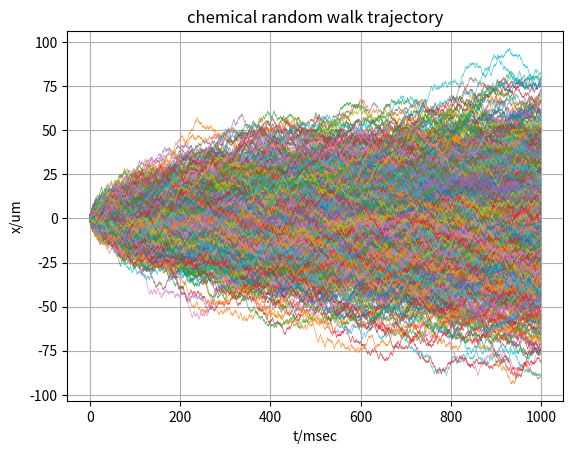

Source code (Python):
from math import sqrt
from scipy.stats import norm
import numpy as np
import matplotlib.pyplot as plt

def tr(T,Nt,D,N0,p=0.5):

	# For each element of x0, generate a sample of n numbers from a
	r = np.random.binomial(1, p, (Nt,N0))
	r = 2 * (r - 0.5)

	out = np.empty(r.shape)
	np.cumsum(r, axis=0, out=out)

	return out

def gaussian(T,Nt,D,N0,r,dx):

	gaussian = np.zeros((2*r + 1, Nt))
	xgrid = dx * np.arange(-r, r+1, 1)

	for i in range(Nt):
		t = (i+1)*T/Nt
		sigma = np.sqrt(2*t*D)
		gaussian[:,i] = N0 * norm.pdf(xgrid, loc=0, scale=sigma)

	return xgrid, gaussian	
		
	
def main():

	# Total time(msec).
	T  = 1000
	# Number of steps.
	Nt = 1000
	N0 = 1000
	D  = 0.44
	dx = np.sqrt(2*T*D/Nt) 
	out = tr(T,Nt,D,N0,p=0.5)
	r = max(np.min(out),np.max(out),key=abs) + 1
	r = abs(int(r))
	out *= dx

	xgrid, gauss = gaussian(T,Nt,D,N0,r,dx)
	plt.title('chemical random walk trajectory')
	for i in range(N0):
		t = range(Nt)
		plt.plot(t, out[:,i], '-', lw=0.5, alpha=0.8)	

	plt.xlabel('t/msec')
	plt.ylabel('x/um')
	plt.grid()
	plt.savefig('random_walk.png')

#	plt.title('chemical random walk histogram and gaussian fitting')
#	for i in range(0, Nt, 10):
#	
#		plt.hist(out[i,:], bins = xgrid, alpha = 0.5)
#		plt.plot(xgrid, gauss[:,i], '-', alpha=0.8)	
#
#	plt.xlabel('x/um')
#	plt.ylabel('Number of particles')
#	plt.grid()
#	plt.savefig('random_walk1.png')



if __name__ == "__main__":
	main()


